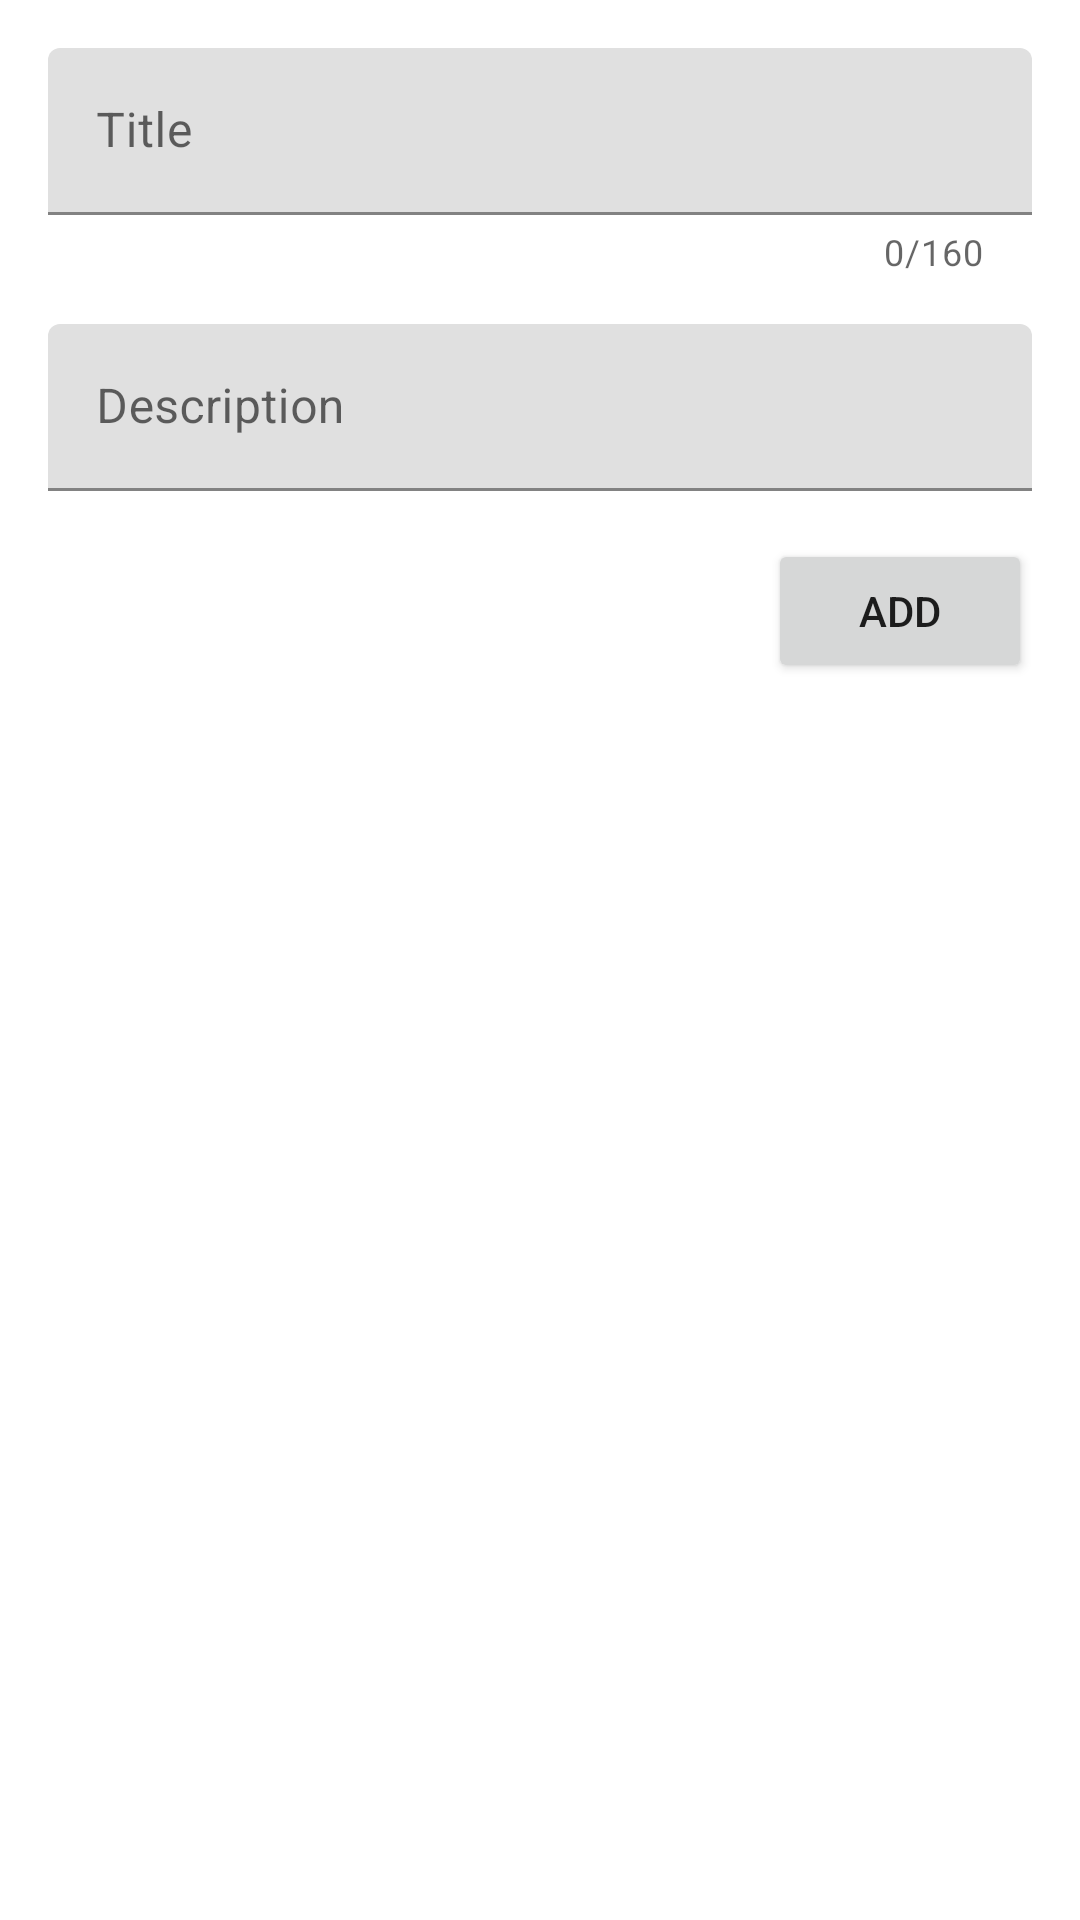

Produce the Android XML layout that renders to this screen, including the resource entries it uses.
<!-- AndroidManifest.xml: application theme Theme.Ensiklopedia -->
<!-- res/layout/activity_input.xml -->
<?xml version="1.0" encoding="utf-8"?>
<RelativeLayout xmlns:android="http://schemas.android.com/apk/res/android"
    xmlns:app="http://schemas.android.com/apk/res-auto"
    xmlns:tools="http://schemas.android.com/tools"
    android:layout_width="match_parent"
    android:layout_height="match_parent"
    tools:context=".InputActivity">

    <com.google.android.material.textfield.TextInputLayout
        android:id="@+id/til_title"
        android:layout_width="match_parent"
        android:layout_height="wrap_content"
        android:layout_margin="16dp"
        app:counterEnabled="true"
        app:counterMaxLength="160">

        <EditText
            android:id="@+id/et_title"
            android:layout_width="match_parent"
            android:layout_height="wrap_content"
            android:hint="Title"
            android:maxLength="160"/>

    </com.google.android.material.textfield.TextInputLayout>

    <com.google.android.material.textfield.TextInputLayout
        android:id="@+id/til_description"
        android:layout_width="match_parent"
        android:layout_height="wrap_content"
        android:layout_marginHorizontal="16dp"
        android:layout_marginBottom="16dp"
        android:layout_below="@+id/til_title">

        <EditText
            android:id="@+id/et_description"
            android:layout_width="match_parent"
            android:layout_height="wrap_content"
            android:hint="Description"/>

    </com.google.android.material.textfield.TextInputLayout>

    <Button
        android:id="@+id/btn_add"
        android:layout_width="wrap_content"
        android:layout_height="wrap_content"
        android:text="Add"
        android:layout_marginEnd="16dp"
        android:layout_below="@+id/til_description"
        android:layout_alignParentEnd="true"/>

    <ProgressBar
        android:id="@+id/progress_bar"
        style="?android:attr/progressBarStyleLarge"
        android:layout_width="wrap_content"
        android:layout_height="wrap_content"
        android:layout_centerInParent="true"
        android:indeterminateTint="@color/purple_500"
        android:visibility="gone"/>

</RelativeLayout>
<!-- resources referenced by this layout -->
<resources>
  <style name="Theme.Ensiklopedia" parent="Theme.MaterialComponents.DayNight.DarkActionBar">
          
          <item name="colorPrimary">@color/purple_500</item>
          <item name="colorPrimaryVariant">@color/purple_700</item>
          <item name="colorOnPrimary">@color/white</item>
          
          <item name="colorSecondary">@color/teal_200</item>
          <item name="colorSecondaryVariant">@color/teal_700</item>
          <item name="colorOnSecondary">@color/black</item>
          
          <item name="android:statusBarColor">?attr/colorPrimaryVariant</item>
          
      </style>
  <!-- not gathered from this repository: default colours our renderer supplied (Android Studio template values) -->
  <color name="purple_500">#FF6200EE</color>
  <color name="purple_700">#FF3700B3</color>
  <color name="teal_200">#FF03DAC5</color>
  <color name="teal_700">#FF018786</color>
  <color name="black">#FF000000</color>
  <color name="white">#FFFFFFFF</color>
</resources>
